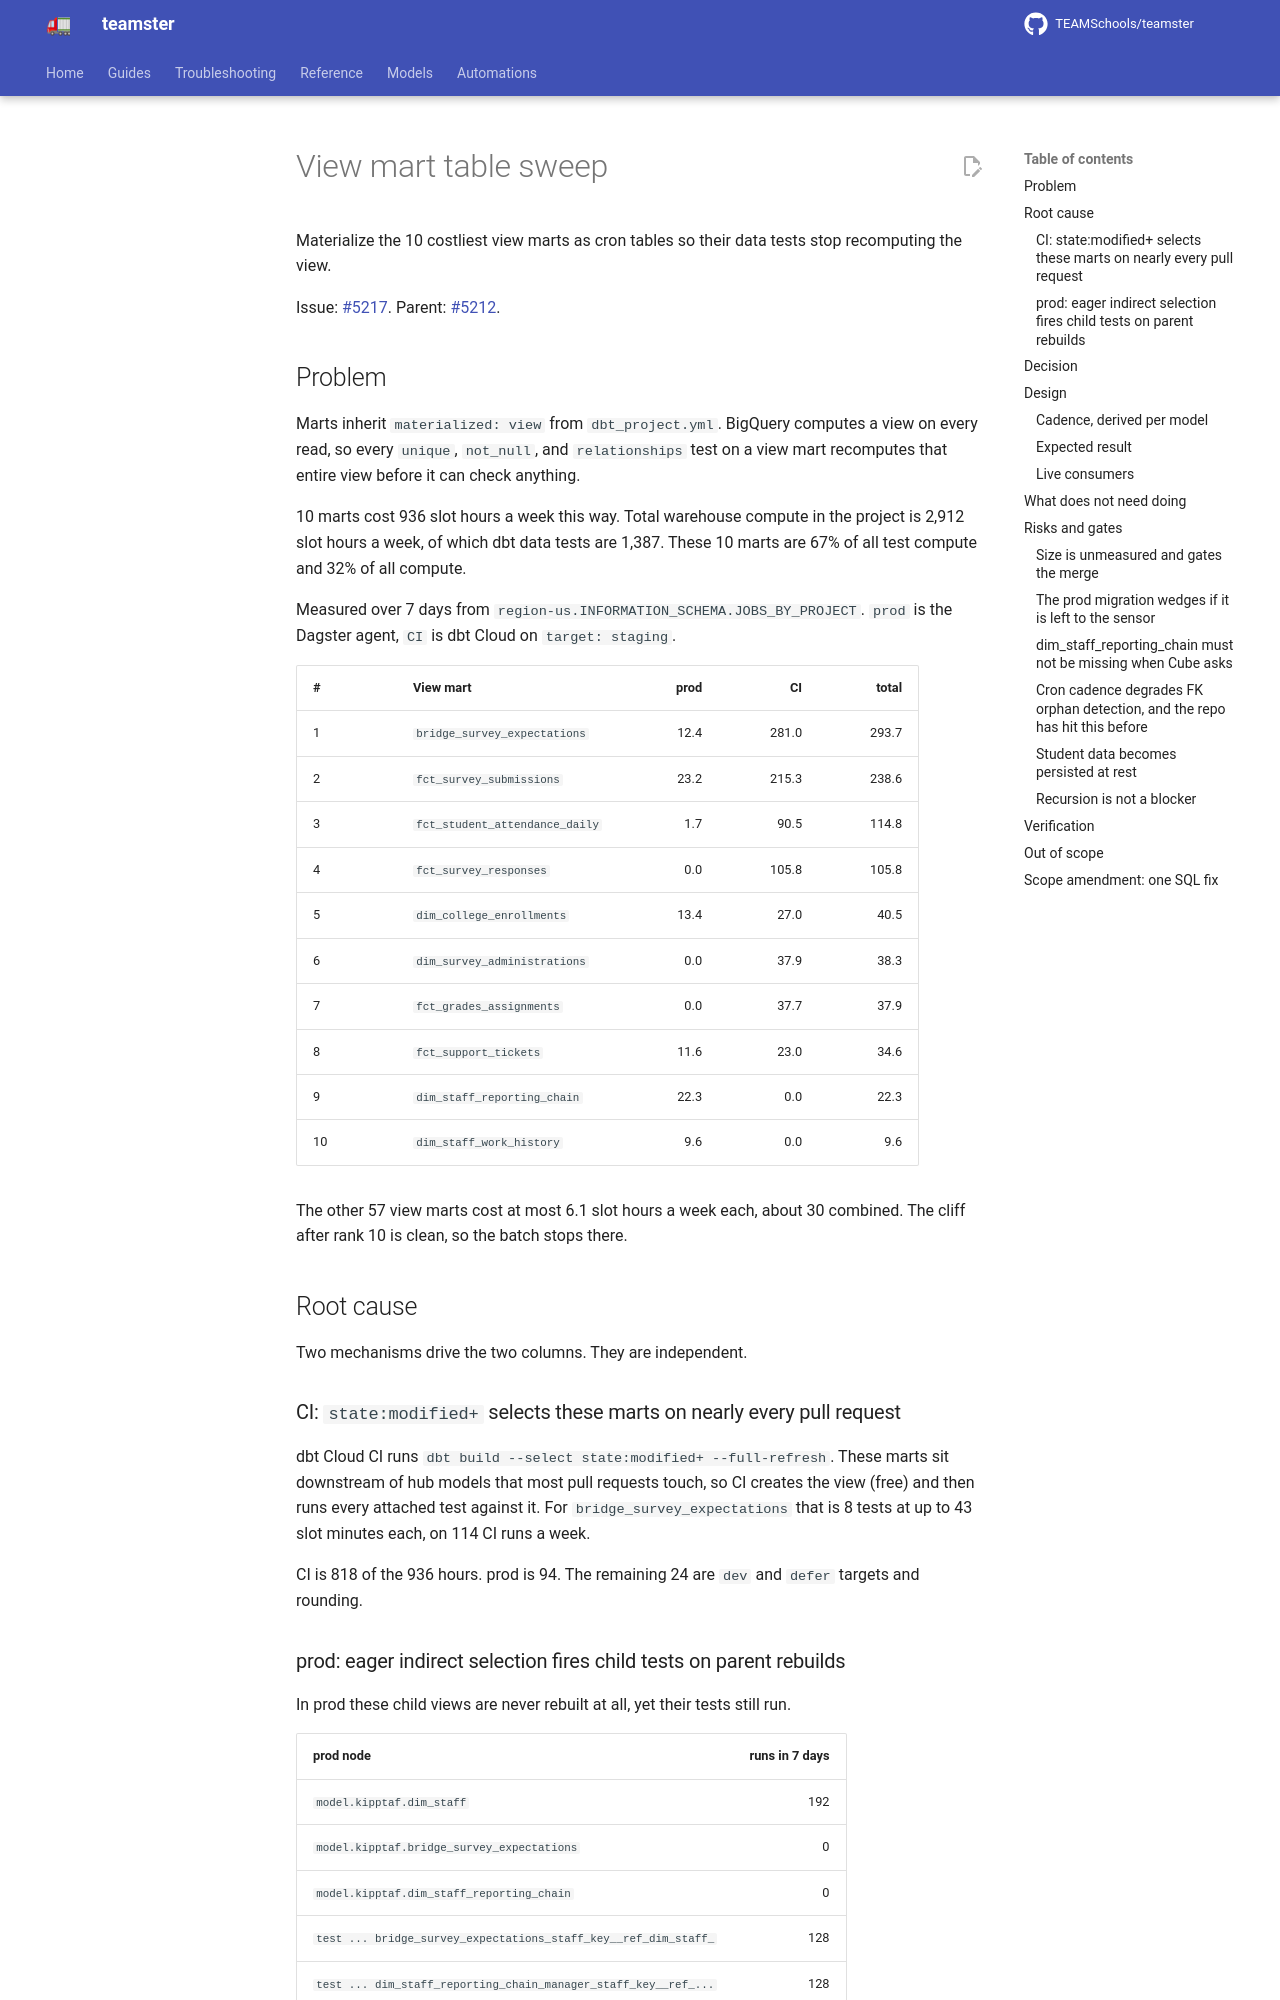

repository: TEAMSchools/teamster · page: superpowers/specs/2026-09-11-view-mart-table-sweep-design/index.html · generator: mkdocs

# View mart table sweep

Materialize the 10 costliest view marts as cron tables so their data tests stop
recomputing the view.

Issue: [#5217](https://github.com/TEAMSchools/teamster/issues/5217). Parent:
[#5212](https://github.com/TEAMSchools/teamster/issues/5212).

## Problem

Marts inherit `materialized: view` from `dbt_project.yml`. BigQuery computes a
view on every read, so every `unique`, `not_null`, and `relationships` test on a
view mart recomputes that entire view before it can check anything.

10 marts cost 936 slot hours a week this way. Total warehouse compute in the
project is 2,912 slot hours a week, of which dbt data tests are 1,387. These 10
marts are 67% of all test compute and 32% of all compute.

Measured over 7 days from `region-us.INFORMATION_SCHEMA.JOBS_BY_PROJECT`. `prod`
is the Dagster agent, `CI` is dbt Cloud on `target: staging`.

| #   | View mart                      | prod |    CI | total |
| --- | ------------------------------ | ---: | ----: | ----: |
| 1   | `bridge_survey_expectations`   | 12.4 | 281.0 | 293.7 |
| 2   | `fct_survey_submissions`       | 23.2 | 215.3 | 238.6 |
| 3   | `fct_student_attendance_daily` |  1.7 |  90.5 | 114.8 |
| 4   | `fct_survey_responses`         |  0.0 | 105.8 | 105.8 |
| 5   | `dim_college_enrollments`      | 13.4 |  27.0 |  40.5 |
| 6   | `dim_survey_administrations`   |  0.0 |  37.9 |  38.3 |
| 7   | `fct_grades_assignments`       |  0.0 |  37.7 |  37.9 |
| 8   | `fct_support_tickets`          | 11.6 |  23.0 |  34.6 |
| 9   | `dim_staff_reporting_chain`    | 22.3 |   0.0 |  22.3 |
| 10  | `dim_staff_work_history`       |  9.6 |   0.0 |   9.6 |

The other 57 view marts cost at most 6.1 slot hours a week each, about 30
combined. The cliff after rank 10 is clean, so the batch stops there.

## Root cause

Two mechanisms drive the two columns. They are independent.

### CI: `state:modified+` selects these marts on nearly every pull request

dbt Cloud CI runs `dbt build --select state:modified+ --full-refresh`. These
marts sit downstream of hub models that most pull requests touch, so CI creates
the view (free) and then runs every attached test against it. For
`bridge_survey_expectations` that is 8 tests at up to 43 slot minutes each, on
114 CI runs a week.

CI is 818 of the 936 hours. prod is 94. The remaining 24 are `dev` and `defer`
targets and rounding.

### prod: eager indirect selection fires child tests on parent rebuilds

In prod these child views are never rebuilt at all, yet their tests still run.

| prod node                                                       | runs in 7 days |
| --------------------------------------------------------------- | -------------: |
| `model.kipptaf.dim_staff`                                       |            192 |
| `model.kipptaf.bridge_survey_expectations`                      |              0 |
| `model.kipptaf.dim_staff_reporting_chain`                       |              0 |
| `test ... bridge_survey_expectations_staff_key__ref_dim_staff_` |            128 |
| `test ... dim_staff_reporting_chain_manager_staff_key__ref_...` |            128 |
| `test unique_dim_staff_staff_key`                               |            128 |

dbt's default `--indirect-selection=eager` selects a test when **any** parent is
selected, per `dbt/graph/selector.py::expand_selection`. A `relationships` test
depends on both the child model and the FK target. `dim_staff` is a table with
the eager automation condition, so it rebuilds 192 times a week, and each
rebuild drags in all of its children's FK tests. Each of those recomputes an
entire child view to check a few thousand keys.

Across all prod dbt tests, 72.3 of 117.5 weekly slot hours (62%) run on models
that never rebuilt in prod during the window.
